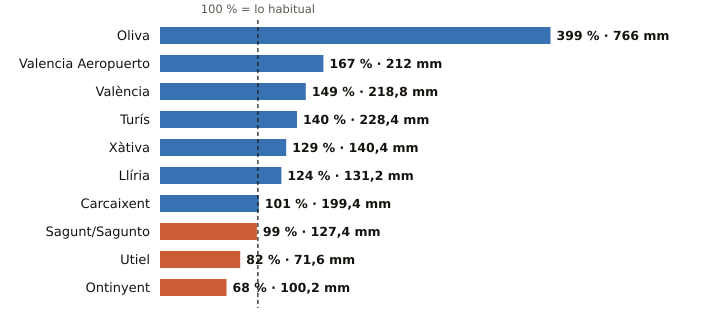

The data file committed next to this chart (first rows):
estacion, provincia, indicativo, mm_otono, referencia_mm, pct, periodo_referencia, hasta, hora
Oliva, Valencia, 8058X, 766.0, 192.2, 399, 1991-2020, 2026-11-05, 5
Valencia Aeropuerto, Valencia, 8414A, 212.0, 127.0, 167, 1991-2020, 2026-11-05, 5
València, Valencia, 8416, 218.8, 146.5, 149, 1991-2020, 2026-11-05, 5
Turís, Valencia, 8337X, 228.4, 163.3, 140, 2008-2025, 2026-11-05, 4
Xàtiva, Valencia, 8293X, 140.4, 108.9, 129, 1991-2020, 2026-11-05, 5
Llíria, Valencia, 8409X, 131.2, 105.8, 124, 2008-2025, 2026-11-05, 5
Carcaixent, Valencia, 8300X, 199.4, 198.3, 101, 2008-2025, 2026-11-05, 2
Sagunt/Sagunto, Valencia, 8446Y, 127.4, 128.4, 99, 2006-2025, 2026-11-05, 1
Utiel, Valencia, 8309X, 71.6, 87.8, 82, 1991-2020, 2026-11-05, 5
Ontinyent, Valencia, 8283X, 100.2, 148.2, 68, 2008-2025, 2026-11-05, 4
